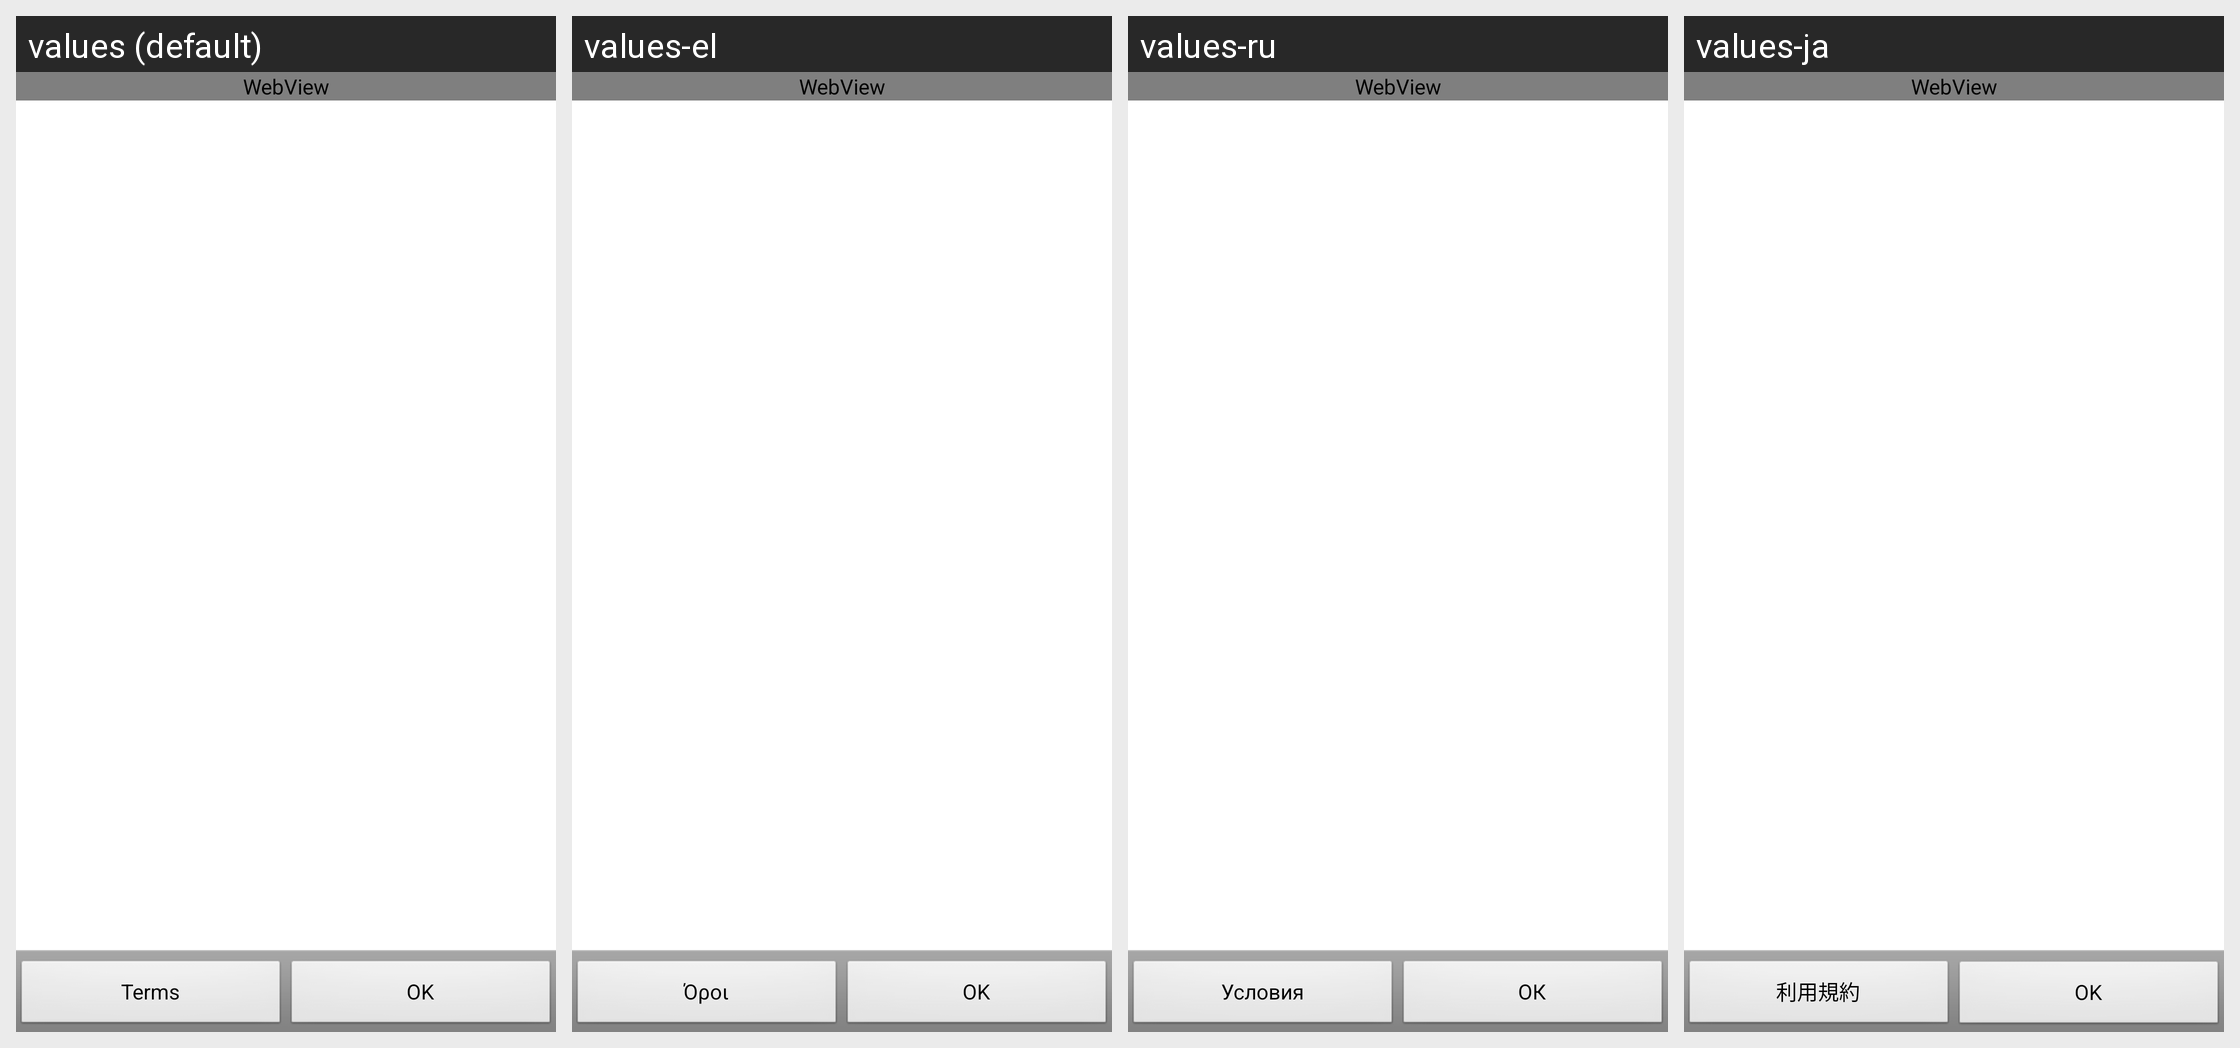

Here is an Android app screen in its default locale and in the app's own translations. Write out the translated-string differences for the strings that appear on this screen.
Android screen res/layout/html_about_view.xml rendered under 4 locales, left to right: values (default), values-el, values-ru, values-ja. Device: Nexus 5 (rendered at 1080×1920; each locale shown at half size, 540×960, under a caption strip naming it); theme android:Theme.Light.
Other locales in the repository, not shown: values-cs, values-da, values-de, values-es, values-es-rUS, values-fr, values-it, values-ko, values-nb, values-nl, values-pl, values-pt, values-pt-rPT, values-sv, values-tr, values-zh-rCN, values-zh-rHK, values-zh-rTW.
Strings drawn on this screen, with the default value and each locale's value (text and hints the layout hard-codes, and strings that could not be matched under every locale, appear in the picture but are not listed):

login_terms
  values: Terms
  values-el: Όροι
  values-ru: Условия
  values-ja: 利用規約

ok
  values: OK
  values-el: ΟΚ
  values-ru: ОК
  values-ja: OK
